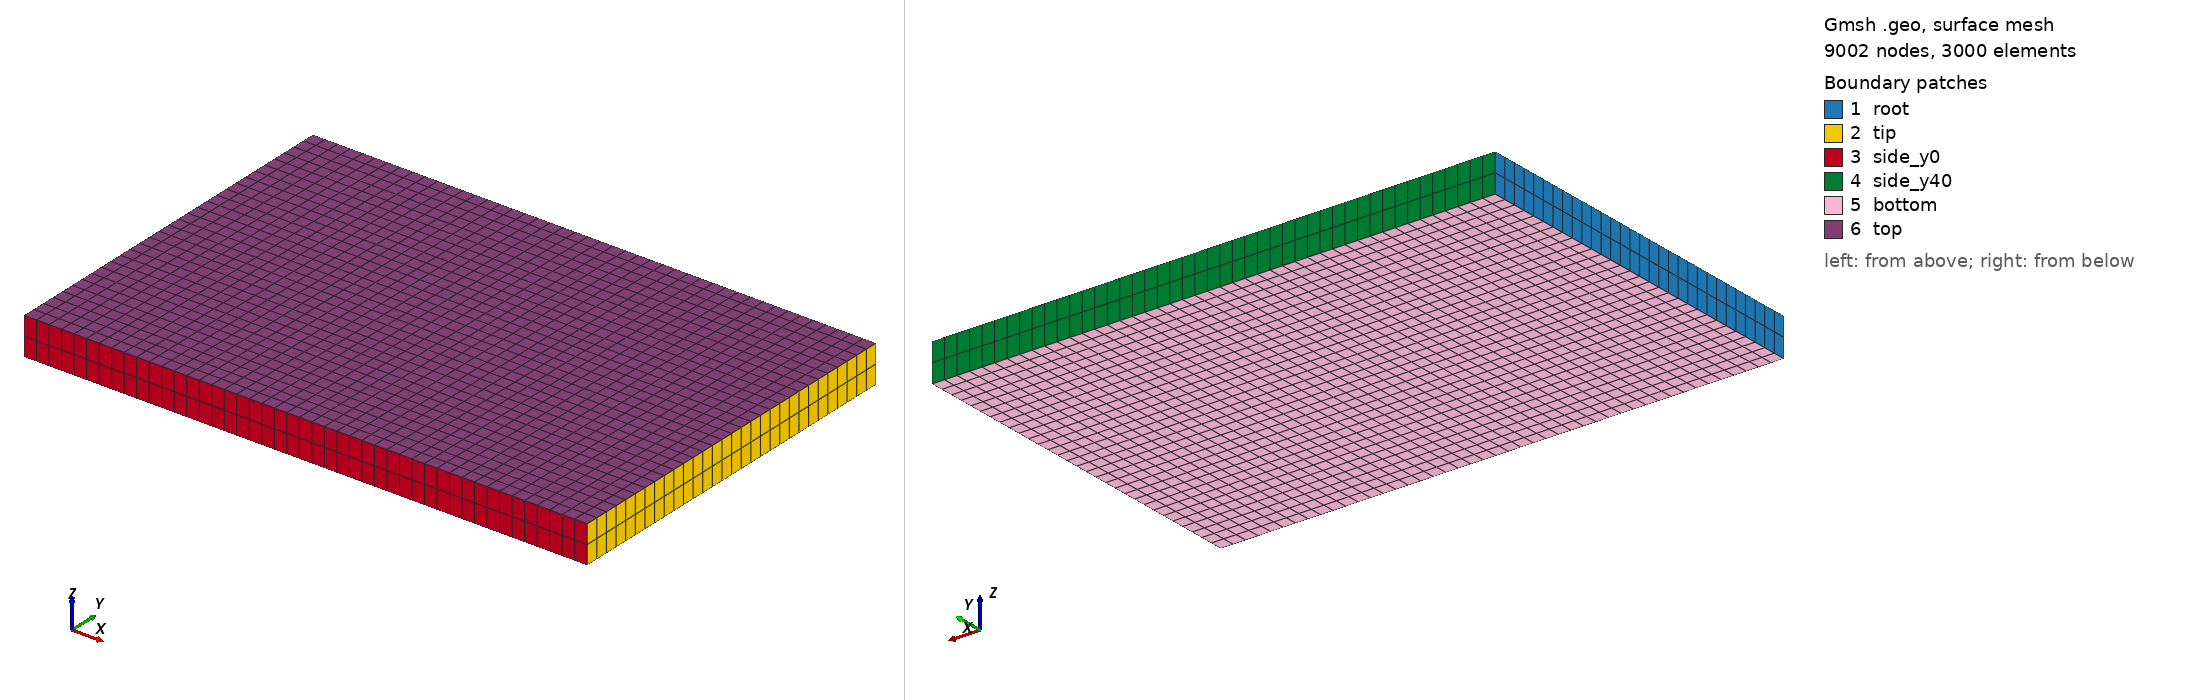

Gmsh geometry script, surface-meshed: 9002 nodes, 3000 surface elements. Boundary patches (legend numbers): 1 root, 2 tip, 3 side_y0, 4 side_y40, 5 bottom, 6 top. Left view from above one corner, right view from below the opposite corner. Legend entries are the model's physical surfaces. The drawing asked Gmsh for element sizes between 1% and 20% of the model's largest extent; the script's own settings can give other sizes.

=== case.geo (drawn) ===
// Project 01 - Aerospace Mounting Bracket
// Structured hex convergence case: nx=46 ny=31 nz=3
// Scoped to verification plate ONLY - see chat log.

SetFactory("OpenCASCADE");
L = 60.0; B = 40.0; H = 4.0;
Box(1) = {0, 0, 0, L, B, H};

eps = 0.001;

xline1() = Curve In BoundingBox{-eps,-eps,-eps, L+eps,eps,eps};
xline2() = Curve In BoundingBox{-eps,-eps,H-eps, L+eps,eps,H+eps};
xline3() = Curve In BoundingBox{-eps,B-eps,-eps, L+eps,B+eps,eps};
xline4() = Curve In BoundingBox{-eps,B-eps,H-eps, L+eps,B+eps,H+eps};

yline1() = Curve In BoundingBox{-eps,-eps,-eps, eps,B+eps,eps};
yline2() = Curve In BoundingBox{-eps,-eps,H-eps, eps,B+eps,H+eps};
yline3() = Curve In BoundingBox{L-eps,-eps,-eps, L+eps,B+eps,eps};
yline4() = Curve In BoundingBox{L-eps,-eps,H-eps, L+eps,B+eps,H+eps};

zline1() = Curve In BoundingBox{-eps,-eps,-eps, eps,eps,H+eps};
zline2() = Curve In BoundingBox{-eps,B-eps,-eps, eps,B+eps,H+eps};
zline3() = Curve In BoundingBox{L-eps,-eps,-eps, L+eps,eps,H+eps};
zline4() = Curve In BoundingBox{L-eps,B-eps,-eps, L+eps,B+eps,H+eps};

Transfinite Curve {xline1(), xline2(), xline3(), xline4()} = 46;
Transfinite Curve {yline1(), yline2(), yline3(), yline4()} = 31;
Transfinite Curve {zline1(), zline2(), zline3(), zline4()} = 3;

all_surfaces() = Surface In BoundingBox{-eps,-eps,-eps, L+eps,B+eps,H+eps};
Transfinite Surface {all_surfaces()};
Recombine Surface {all_surfaces()};
Transfinite Volume {1};

root_surf()      = Surface In BoundingBox{-eps,-eps,-eps, eps,B+eps,H+eps};
tip_surf()       = Surface In BoundingBox{L-eps,-eps,-eps, L+eps,B+eps,H+eps};
bottom_surf()    = Surface In BoundingBox{-eps,-eps,-eps, L+eps,B+eps,eps};
top_surf()       = Surface In BoundingBox{-eps,-eps,H-eps, L+eps,B+eps,H+eps};
side_y0_surf()   = Surface In BoundingBox{-eps,-eps,-eps, L+eps,eps,H+eps};
side_y40_surf()  = Surface In BoundingBox{-eps,B-eps,-eps, L+eps,B+eps,H+eps};

Physical Surface("root", 101)     = root_surf();
Physical Surface("tip", 102)      = tip_surf();
Physical Surface("bottom", 103)   = bottom_surf();
Physical Surface("top", 104)      = top_surf();
Physical Surface("side_y0", 105)  = side_y0_surf();
Physical Surface("side_y40", 106) = side_y40_surf();
Physical Volume("plate", 201)     = {1};

Mesh.ElementOrder = 2;
Mesh.SecondOrderIncomplete = 1;
Mesh.SecondOrderLinear = 1;

Mesh 3;
